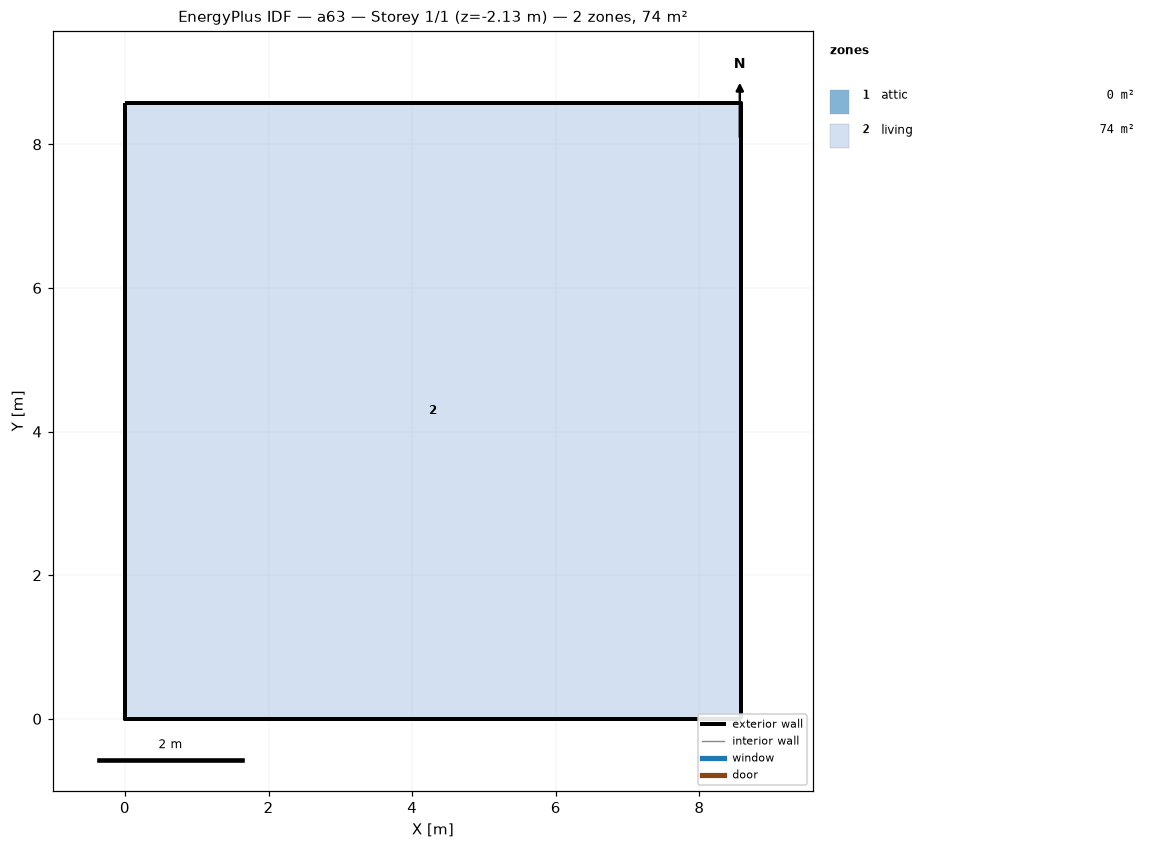
=== STOREY PLAN SPEC (per zone: floor XY polygon, exterior-wall plan segments, windows/doors) ===
zone 1: attic  (0.0 m²)
  exterior wall: (8.58, 0.00) – (8.58, 8.58) – (8.58, 4.29)  [12.9 m]
  exterior wall: (0.00, 8.58) – (0.00, 0.00) – (0.00, 4.29)  [12.9 m]
zone 2: living  (73.6 m²)
  floor: (0.00, 0.00) (0.00, 8.58) (8.58, 8.58) (8.58, 0.00)
  exterior wall: (0.00, 0.00) – (8.58, 0.00)  [8.6 m] x2 surfaces
  exterior wall: (8.58, 0.00) – (8.58, 8.58)  [8.6 m] x2 surfaces
  exterior wall: (8.58, 8.58) – (0.00, 8.58)  [8.6 m] x2 surfaces
  exterior wall: (0.00, 8.58) – (0.00, 0.00)  [8.6 m] x2 surfaces
  interior walls: 4

=== DERIVED (storey summary) ===
Building: a63
Storey: 1 of 1  (floor level z = -2.13 m)
Storey gross floor area: 73.6 m²
Zones on this storey: 2
  - attic: floor 0.0 m²; exterior wall 25.7 m (12.3 m²); WWR 0.0%
  - living: floor 73.6 m²; exterior wall 34.3 m (94.1 m²); WWR 0.0%
Zone adjacency: (none detected)